Run: headless pygame with SDL's dummy video driver; simulated clock (each Clock.tick advances the game by its frame time, no real sleeping); random seed 0; keys injected as events and as key.get_pressed() state; no mouse input.
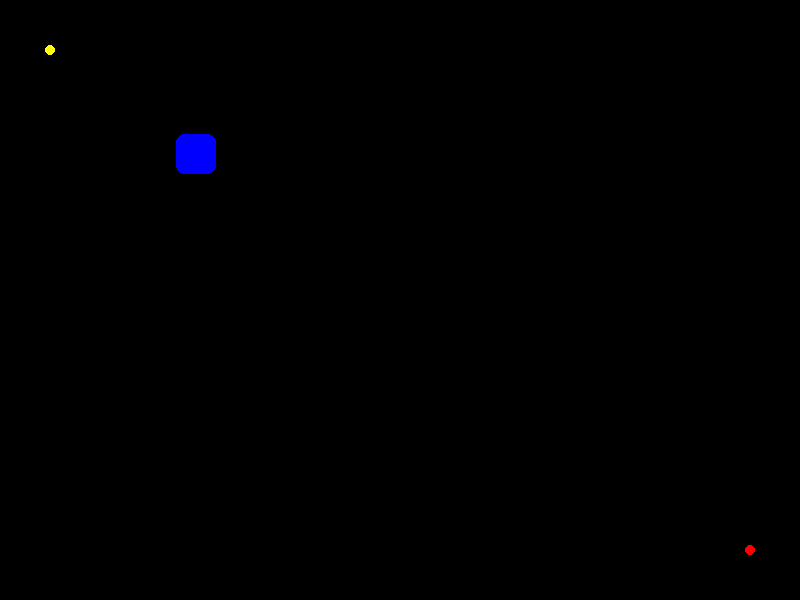
Frame 1 of 4 · flips 1–60 · no input
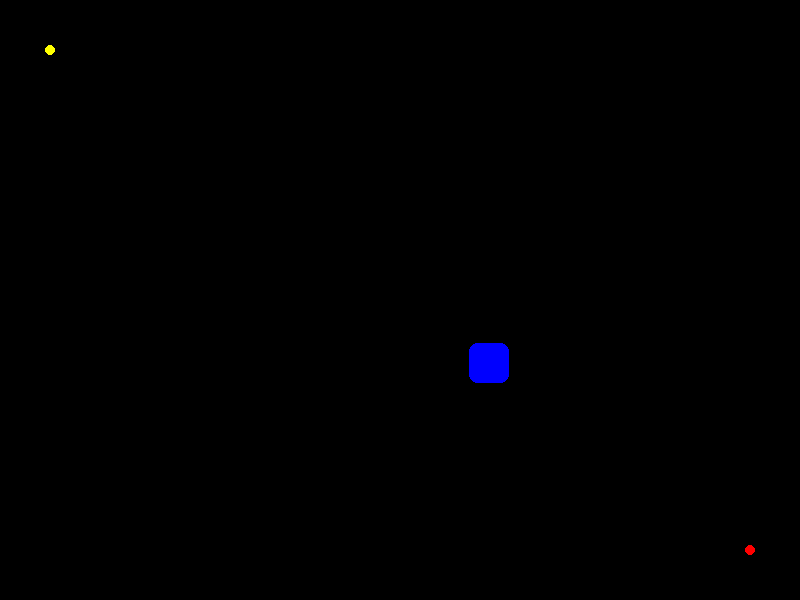
Frame 2 of 4 · flips 61–180 · tapped SPACE, RETURN · held RIGHT (→), D
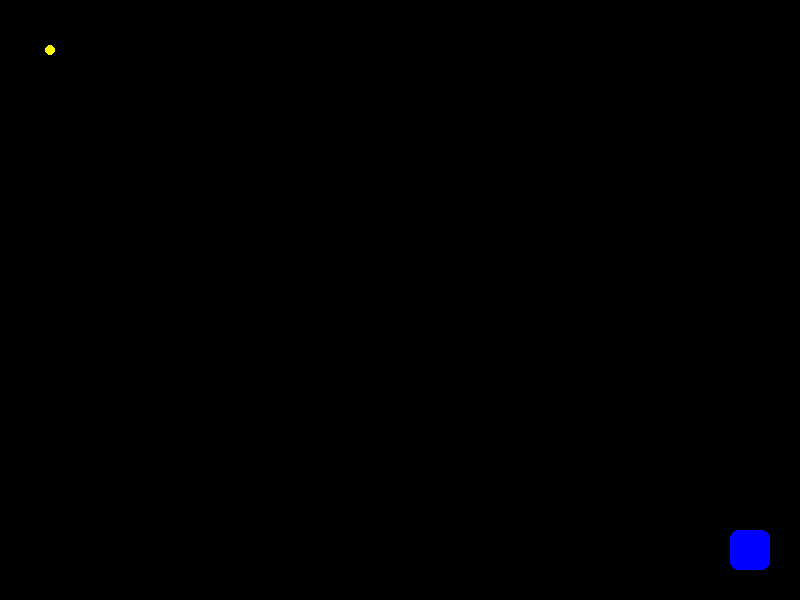
Frame 3 of 4 · flips 181–300 · held DOWN (↓), S
Frame 4 of 4 · flips 301–420 · held LEFT (←), A, UP (↑), W · screen unchanged from frame 3, image omitted

The pygame program that drew these frames:

import pygame
import math
import sys

# --- Configuration ---
SCREEN_WIDTH = 800
SCREEN_HEIGHT = 600
CUBE_SIZE = 40
MOVEMENT_SPEED = 3.0  # Pixels per frame
FPS = 60

# --- Colors ---
BLACK = (0, 0, 0)
WHITE = (255, 255, 255)
RED = (255, 0, 0)
BLUE = (0, 0, 255)
GREEN = (255, 255, 0)
# --- Start and End Points ---
# The cube will start at this position.
START_POS = [50, 50]

# The cube will move towards this position.
END_POS = (SCREEN_WIDTH - 50, SCREEN_HEIGHT - 50)


def setup_pygame():
    """Initializes Pygame and returns the screen object and clock."""
    pygame.init()
    screen = pygame.display.set_mode((SCREEN_WIDTH, SCREEN_HEIGHT))
    pygame.display.set_caption("Pygame Cube Mover (Start to End)")
    clock = pygame.time.Clock()
    return screen, clock

def calculate_movement_vector(current_pos, target_pos):
    """Calculates the normalized direction vector and the distance to the target."""
    # Calculate the difference in coordinates (the vector)
    dx = target_pos[0] - current_pos[0]
    dy = target_pos[1] - current_pos[1]

    # Calculate the distance (magnitude of the vector)
    distance = math.sqrt(dx**2 + dy**2)

    if distance > 0:
        # Normalize the vector (make it a unit vector)
        vx = dx / distance
        vy = dy / distance
        return (vx, vy, distance)
    else:
        # If distance is zero, return zero vector
        return (0, 0, 0)

def dodge_obstacle():
    print("test")


def main():
    """The main game loop."""
    screen, clock = setup_pygame()

    # The cube's current position (using a list for easy modification)
    current_x, current_y = START_POS
    current_pos = [current_x, current_y]

    # Flag to check if the cube has reached the destination
    is_at_end = False

    running = True
    while running:
        for event in pygame.event.get():
            if event.type == pygame.QUIT:
                running = False
            # Allow quitting via ESC key
            if event.type == pygame.KEYDOWN and event.key == pygame.K_ESCAPE:
                running = False

        
        if not is_at_end:
            # 1. Calculate direction and distance
            vx, vy, distance = calculate_movement_vector(current_pos, END_POS)

            # 2. Check if we are close enough to stop (prevent overshooting)
            if distance < MOVEMENT_SPEED:
                current_pos[0] = END_POS[0]
                current_pos[1] = END_POS[1]
                is_at_end = True
                print("Destination Reached!")
            else:
                # 3. Move the cube using the normalized vector and speed
                current_pos[0] += vx * MOVEMENT_SPEED
                current_pos[1] += vy * MOVEMENT_SPEED

        
        screen.fill(BLACK) # Clear the screen

        # Draw the target destination as a small circle
        pygame.draw.circle(screen, RED, END_POS, 5)
        pygame.draw.circle(screen, GREEN, START_POS, 5)

        # Draw the moving cube
        cube_rect = pygame.Rect(
            current_pos[0] - CUBE_SIZE // 2,
            current_pos[1] - CUBE_SIZE // 2,
            CUBE_SIZE,
            CUBE_SIZE
        )
        pygame.draw.rect(screen, BLUE, cube_rect, 0, 8) # Draw a rounded blue cube

        # Update the full display surface
        pygame.display.flip()

        # Cap the frame rate
        clock.tick(FPS)

    pygame.quit()
    sys.exit()

if __name__ == "__main__":
    main()
